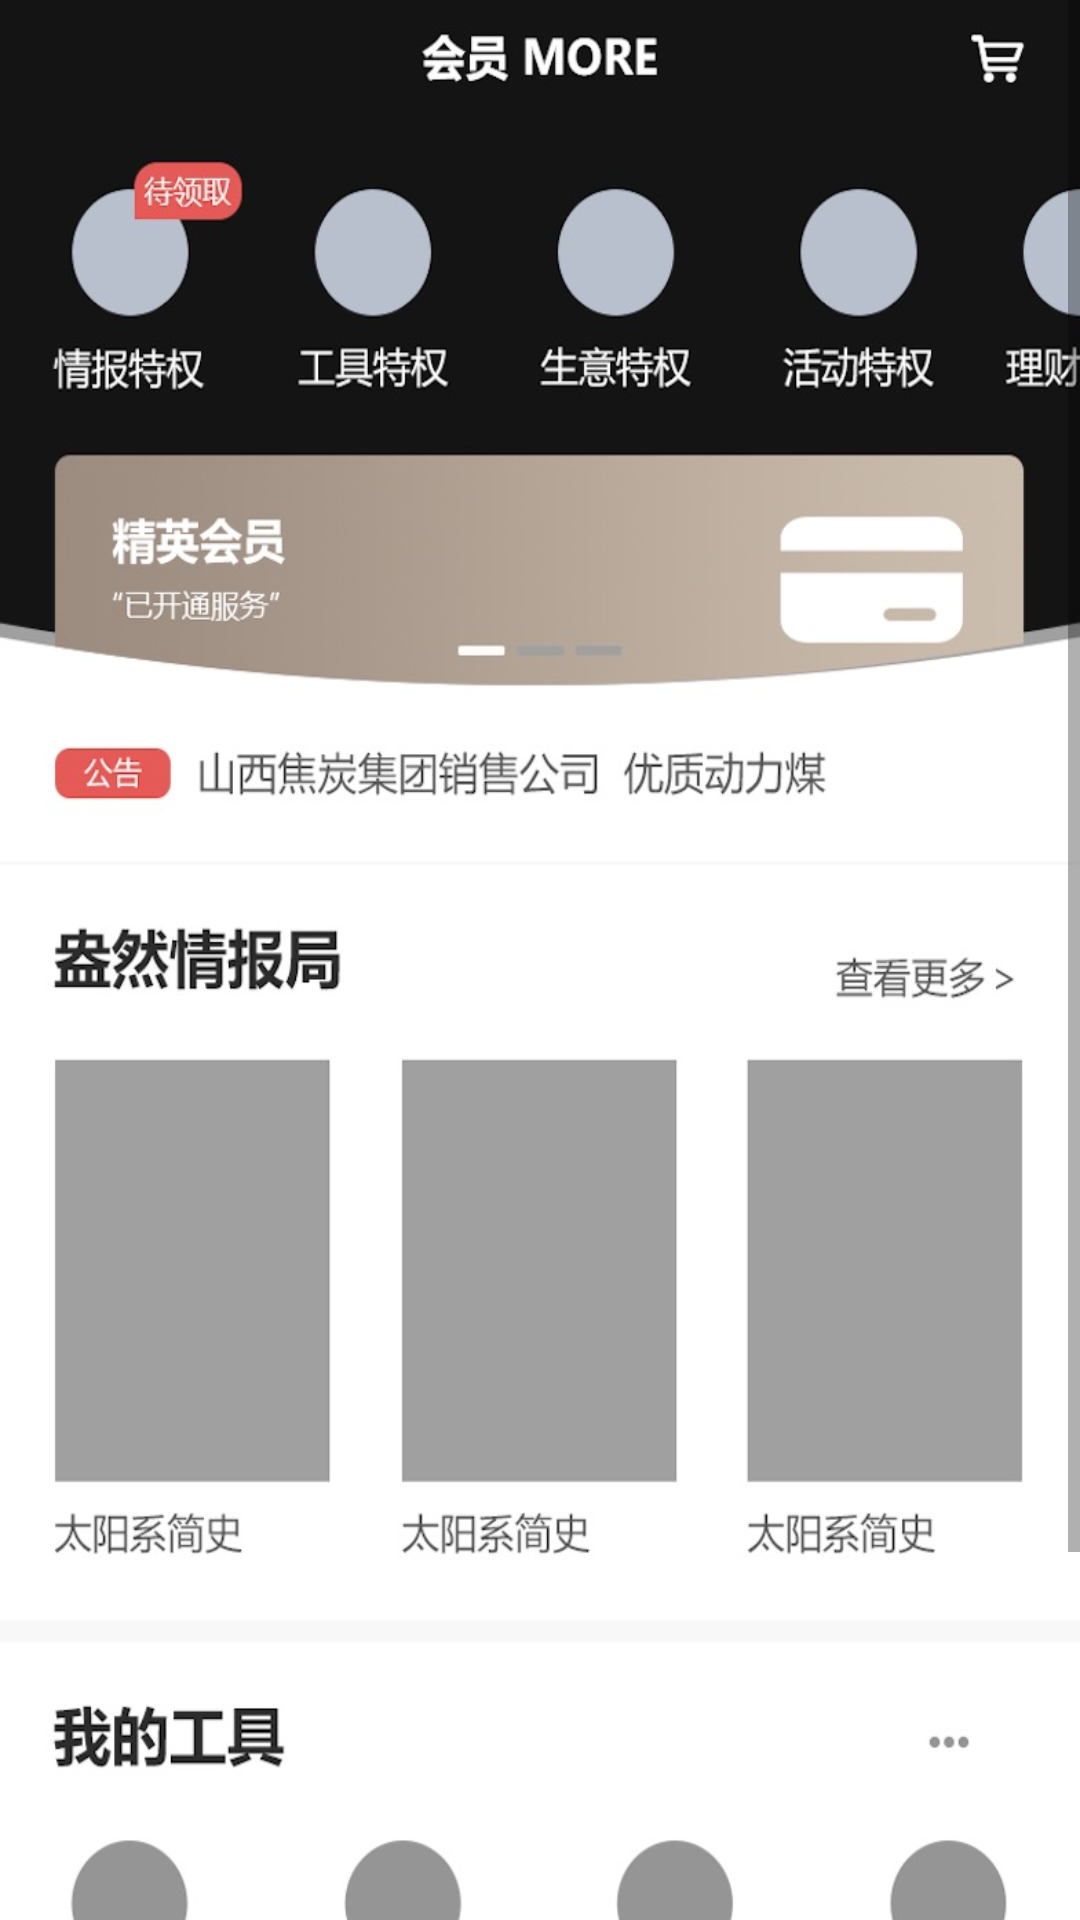

The Android layout XML behind this screen, and the referenced resources:
<!-- AndroidManifest.xml: application theme AppTheme -->
<!-- res/layout/fragment_member.xml -->
<?xml version="1.0" encoding="utf-8"?>
<FrameLayout xmlns:android="http://schemas.android.com/apk/res/android"
    android:layout_width="match_parent"
    android:layout_height="match_parent">

    <ScrollView
        android:layout_width="match_parent"
        android:layout_height="match_parent">
        <LinearLayout
            android:layout_width="match_parent"
            android:layout_height="wrap_content">
            <ImageView
                android:layout_width="match_parent"
                android:layout_height="wrap_content"
                android:scaleType="fitXY"
                android:src="@drawable/member_bg"/>
        </LinearLayout>
    </ScrollView>

</FrameLayout>
<!-- resources referenced by this layout -->
<resources>
  <!-- drawable member_bg: png bitmap (drawable-xhdpi, 119839 bytes) -->
  <style name="AppTheme" parent="Theme.AppCompat.Light.NoActionBar">
          
          <item name="colorPrimary">@color/colorPrimary</item>
          <item name="colorPrimaryDark">@color/colorPrimaryDark</item>
          <item name="colorAccent">@color/colorAccent</item>
      </style>
  <color name="colorPrimary">#33aaff</color>
  <color name="colorPrimaryDark">#2299ee</color>
  <color name="colorAccent">#FF4081</color>
</resources>
